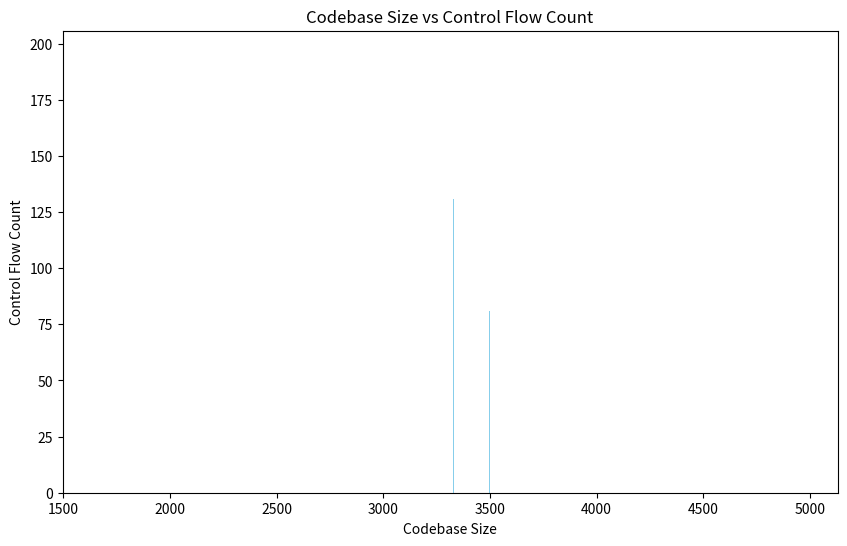

Source code (Python):
import matplotlib.pyplot as plt
import numpy as np

# 生成随机数据
codebase_sizes = np.random.randint(1000, 5000, 10)  # 生成 10 个代码库规模在 1000 到 5000 之间的随机数
control_flow_counts = np.random.randint(50, 200, 10)  # 生成 10 个控制流数量在 50 到 200 之间的随机数

# 绘制柱状图
plt.figure(figsize=(10, 6))
plt.bar(codebase_sizes, control_flow_counts, color='skyblue')

plt.xlabel('Codebase Size')  # 设置横轴标签
plt.ylabel('Control Flow Count')  # 设置纵轴标签
plt.title('Codebase Size vs Control Flow Count')  # 设置图表标题

plt.grid(False)  # 关闭网格线

plt.show()
